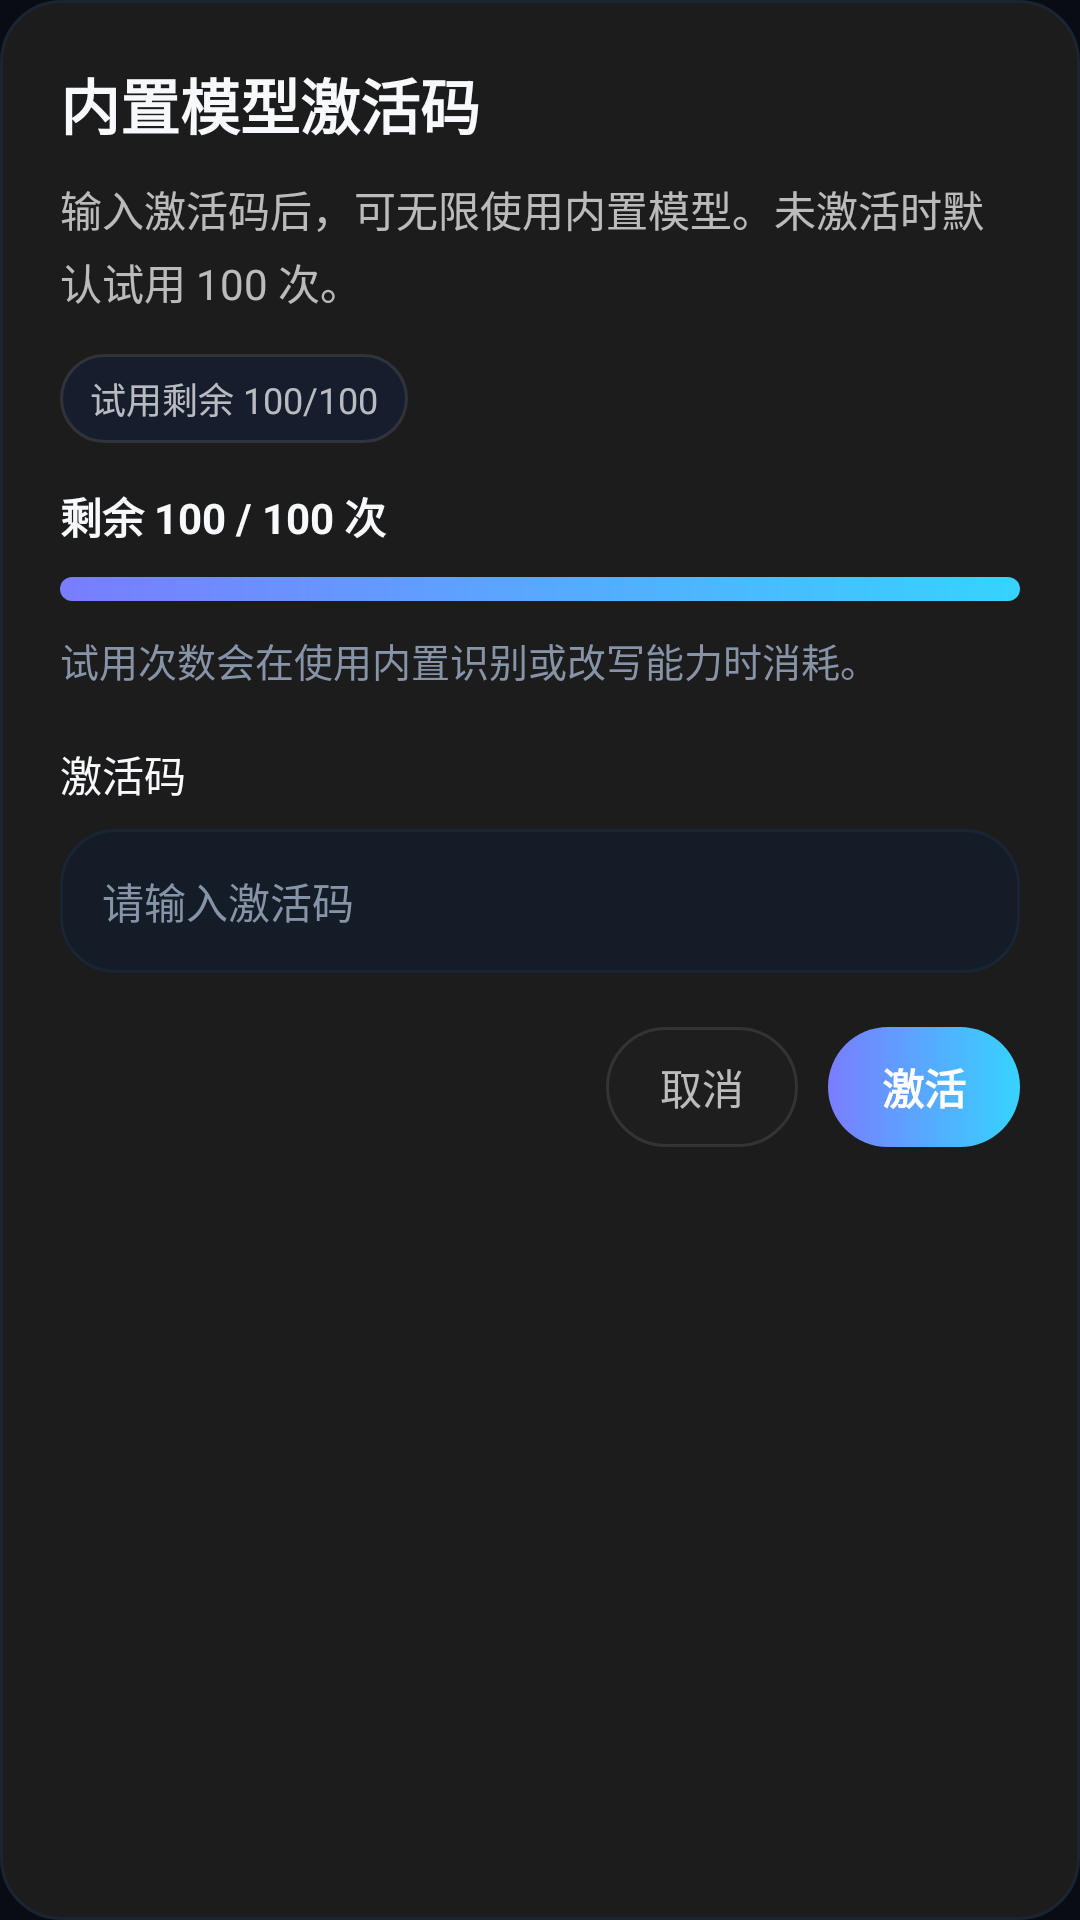

Here is an Android app screen rendered from its layout file. Give the layout XML and the strings, colors and styles it references.
<!-- AndroidManifest.xml: application theme Theme.Typeink -->
<!-- res/layout/dialog_built_in_model_access.xml -->
<?xml version="1.0" encoding="utf-8"?>
<LinearLayout xmlns:android="http://schemas.android.com/apk/res/android"
    android:layout_width="match_parent"
    android:layout_height="wrap_content"
    android:background="@drawable/bg_typeink_result_card"
    android:orientation="vertical"
    android:padding="20dp">

    <TextView
        android:id="@+id/dialogBuiltInTitle"
        android:layout_width="wrap_content"
        android:layout_height="wrap_content"
        android:text="内置模型激活码"
        android:textColor="@color/typeink_text"
        android:textSize="20sp"
        android:textStyle="bold" />

    <TextView
        android:id="@+id/dialogBuiltInSummary"
        android:layout_width="match_parent"
        android:layout_height="wrap_content"
        android:layout_marginTop="10dp"
        android:lineSpacingExtra="4dp"
        android:text="输入激活码后，可无限使用内置模型。未激活时默认试用 100 次。"
        android:textColor="@color/typeink_text_secondary"
        android:textSize="14sp" />

    <TextView
        android:id="@+id/dialogBuiltInBadge"
        android:layout_width="wrap_content"
        android:layout_height="wrap_content"
        android:layout_marginTop="14dp"
        android:background="@drawable/bg_typeink_status_badge"
        android:paddingHorizontal="10dp"
        android:paddingVertical="6dp"
        android:text="试用剩余 100/100"
        android:textColor="@color/typeink_text_secondary"
        android:textSize="12sp" />

    <TextView
        android:id="@+id/dialogBuiltInUsageCaption"
        android:layout_width="match_parent"
        android:layout_height="wrap_content"
        android:layout_marginTop="14dp"
        android:text="剩余 100 / 100 次"
        android:textColor="@color/typeink_text"
        android:textSize="14sp"
        android:textStyle="bold" />

    <ProgressBar
        android:id="@+id/dialogBuiltInUsageProgress"
        style="?android:attr/progressBarStyleHorizontal"
        android:layout_width="match_parent"
        android:layout_height="8dp"
        android:layout_marginTop="10dp"
        android:max="100"
        android:progress="100"
        android:progressDrawable="@drawable/progress_built_in_model" />

    <TextView
        android:id="@+id/dialogBuiltInHint"
        android:layout_width="match_parent"
        android:layout_height="wrap_content"
        android:layout_marginTop="10dp"
        android:text="试用次数会在使用内置识别或改写能力时消耗。"
        android:textColor="@color/typeink_muted"
        android:textSize="13sp" />

    <TextView
        android:id="@+id/dialogBuiltInCodeLabel"
        android:layout_width="wrap_content"
        android:layout_height="wrap_content"
        android:layout_marginTop="18dp"
        android:text="激活码"
        android:textColor="@color/typeink_text"
        android:textSize="14sp" />

    <EditText
        android:id="@+id/dialogBuiltInCodeInput"
        android:layout_width="match_parent"
        android:layout_height="48dp"
        android:layout_marginTop="8dp"
        android:background="@drawable/bg_typeink_input_field"
        android:hint="请输入激活码"
        android:inputType="textPassword"
        android:paddingHorizontal="14dp"
        android:textColor="@color/typeink_text"
        android:textColorHint="@color/typeink_muted"
        android:textSize="14sp" />

    <LinearLayout
        android:layout_width="match_parent"
        android:layout_height="wrap_content"
        android:layout_marginTop="18dp"
        android:gravity="end"
        android:orientation="horizontal">

        <TextView
            android:id="@+id/dialogBuiltInCancel"
            android:layout_width="wrap_content"
            android:layout_height="40dp"
            android:background="@drawable/bg_typeink_secondary_pill"
            android:gravity="center"
            android:paddingHorizontal="18dp"
            android:text="取消"
            android:textColor="@color/typeink_text_secondary"
            android:textSize="14sp" />

        <TextView
            android:id="@+id/dialogBuiltInActivate"
            android:layout_width="wrap_content"
            android:layout_height="40dp"
            android:layout_marginStart="10dp"
            android:background="@drawable/bg_typeink_primary_pill"
            android:gravity="center"
            android:paddingHorizontal="18dp"
            android:text="激活"
            android:textColor="@color/typeink_text_primary"
            android:textSize="14sp"
            android:textStyle="bold" />
    </LinearLayout>
</LinearLayout>
<!-- resources referenced by this layout -->
<resources>
  <color name="typeink_muted">#8793A6</color>
  <color name="typeink_text">#F7F9FC</color>
  <color name="typeink_text_primary">#FFFFFF</color>
  <color name="typeink_text_secondary">#B3FFFFFF</color>
  <!-- drawable bg_typeink_input_field (drawable) -->
  <?xml version="1.0" encoding="utf-8"?>
  <shape xmlns:android="http://schemas.android.com/apk/res/android"
      android:shape="rectangle">
      <solid android:color="@color/typeink_key_surface" />
      <corners android:radius="18dp" />
      <stroke
          android:width="1dp"
          android:color="@color/typeink_border_soft" />
  </shape>
  <!-- drawable bg_typeink_primary_pill (drawable) -->
  <?xml version="1.0" encoding="utf-8"?>
  <shape xmlns:android="http://schemas.android.com/apk/res/android"
      android:shape="rectangle">
      <gradient
          android:angle="0"
          android:startColor="@color/typeink_accent_start"
          android:endColor="@color/typeink_accent_end" />
      <corners android:radius="28dp" />
  </shape>
  <!-- drawable bg_typeink_result_card (drawable) -->
  <?xml version="1.0" encoding="utf-8"?>
  <shape xmlns:android="http://schemas.android.com/apk/res/android"
      android:shape="rectangle">
      <solid android:color="@color/typeink_surface_elevated" />
      <corners android:radius="20dp" />
      <stroke
          android:width="1dp"
          android:color="@color/typeink_border_soft" />
  </shape>
  <!-- drawable bg_typeink_secondary_pill (drawable) -->
  <?xml version="1.0" encoding="utf-8"?>
  <shape xmlns:android="http://schemas.android.com/apk/res/android"
      android:shape="rectangle">
      <solid android:color="@color/typeink_surface_elevated" />
      <corners android:radius="20dp" />
      <stroke
          android:width="1dp"
          android:color="@color/typeink_border" />
  </shape>
  <!-- drawable bg_typeink_status_badge (drawable) -->
  <?xml version="1.0" encoding="utf-8"?>
  <shape xmlns:android="http://schemas.android.com/apk/res/android"
      android:shape="rectangle">
      <solid android:color="@color/typeink_accent_soft" />
      <corners android:radius="999dp" />
      <stroke
          android:width="1dp"
          android:color="@color/typeink_border" />
  </shape>
  <style name="Theme.Typeink" parent="Theme.MaterialComponents.DayNight.NoActionBar">
          <item name="colorPrimary">@color/typeink_accent_start</item>
          <item name="colorPrimaryVariant">@color/typeink_accent_end</item>
          <item name="colorOnPrimary">@color/typeink_text</item>
          <item name="android:statusBarColor">@color/typeink_screen_background</item>
          <item name="android:navigationBarColor">@color/typeink_screen_background</item>
          <item name="android:windowLightStatusBar" tools:targetApi="23">false</item>
          <item name="android:windowLightNavigationBar" tools:targetApi="27">false</item>
          <item name="android:windowBackground">@color/typeink_screen_background</item>
      </style>
  <color name="typeink_key_surface">#141C28</color>
  <color name="typeink_border_soft">#1A2433</color>
  <color name="typeink_accent_start">#7A7DFF</color>
  <color name="typeink_accent_end">#36D3FF</color>
  <color name="typeink_surface_elevated">#E61E1E1E</color>
  <color name="typeink_border">#1AFFFFFF</color>
  <color name="typeink_accent_soft">#161D2D</color>
  <color name="typeink_surface_soft">#0D121A</color>
  <color name="typeink_screen_background">#090C12</color>
</resources>
